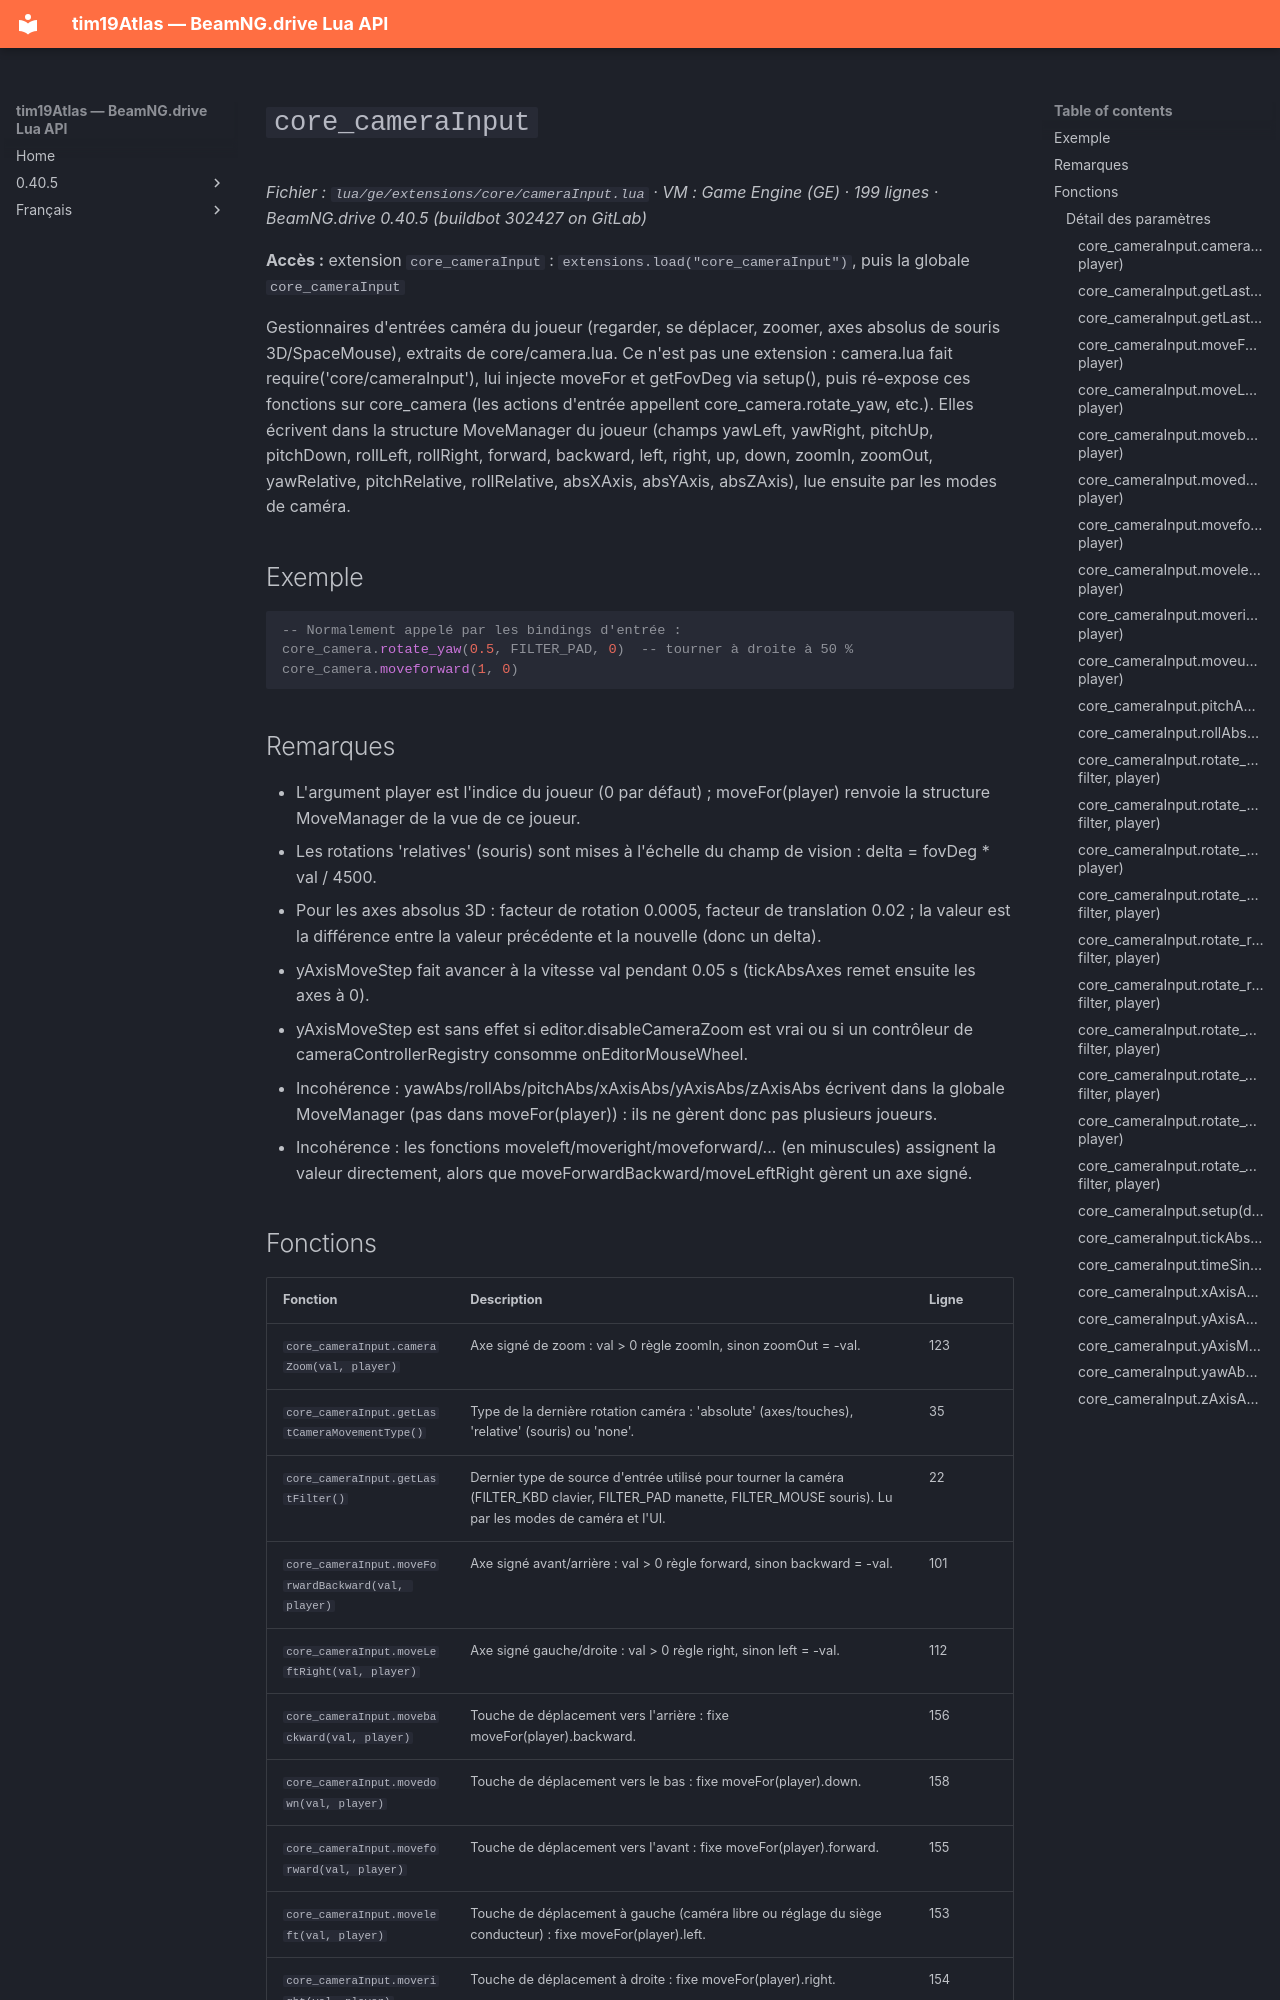

repository: Tim0219800/beamng-lua-atlas · page: fr/0.40.5/ge/extensions/core/cameraInput.html · generator: mkdocs

# `core_cameraInput`

*Fichier : `lua/ge/extensions/core/cameraInput.lua` · VM : Game Engine (GE) · 199 lignes · BeamNG.drive 0.40.5 (buildbot 302427 on GitLab)*

**Accès :** extension `core_cameraInput` : `extensions.load("core_cameraInput")`, puis la globale `core_cameraInput`

Gestionnaires d'entrées caméra du joueur (regarder, se déplacer, zoomer, axes absolus de souris 3D/SpaceMouse), extraits de core/camera.lua. Ce n'est pas une extension : camera.lua fait require('core/cameraInput'), lui injecte moveFor et getFovDeg via setup(), puis ré-expose ces fonctions sur core_camera (les actions d'entrée appellent core_camera.rotate_yaw, etc.). Elles écrivent dans la structure MoveManager du joueur (champs yawLeft, yawRight, pitchUp, pitchDown, rollLeft, rollRight, forward, backward, left, right, up, down, zoomIn, zoomOut, yawRelative, pitchRelative, rollRelative, absXAxis, absYAxis, absZAxis), lue ensuite par les modes de caméra.

## Exemple

```lua
-- Normalement appelé par les bindings d'entrée :
core_camera.rotate_yaw(0.5, FILTER_PAD, 0)  -- tourner à droite à 50 %
core_camera.moveforward(1, 0)
```

## Remarques

- L'argument player est l'indice du joueur (0 par défaut) ; moveFor(player) renvoie la structure MoveManager de la vue de ce joueur.
- Les rotations 'relatives' (souris) sont mises à l'échelle du champ de vision : delta = fovDeg * val / 4500.
- Pour les axes absolus 3D : facteur de rotation 0.0005, facteur de translation 0.02 ; la valeur est la différence entre la valeur précédente et la nouvelle (donc un delta).
- yAxisMoveStep fait avancer à la vitesse val pendant 0.05 s (tickAbsAxes remet ensuite les axes à 0).
- yAxisMoveStep est sans effet si editor.disableCameraZoom est vrai ou si un contrôleur de cameraControllerRegistry consomme onEditorMouseWheel.
- Incohérence : yawAbs/rollAbs/pitchAbs/xAxisAbs/yAxisAbs/zAxisAbs écrivent dans la globale MoveManager (pas dans moveFor(player)) : ils ne gèrent donc pas plusieurs joueurs.
- Incohérence : les fonctions moveleft/moveright/moveforward/... (en minuscules) assignent la valeur directement, alors que moveForwardBackward/moveLeftRight gèrent un axe signé.
